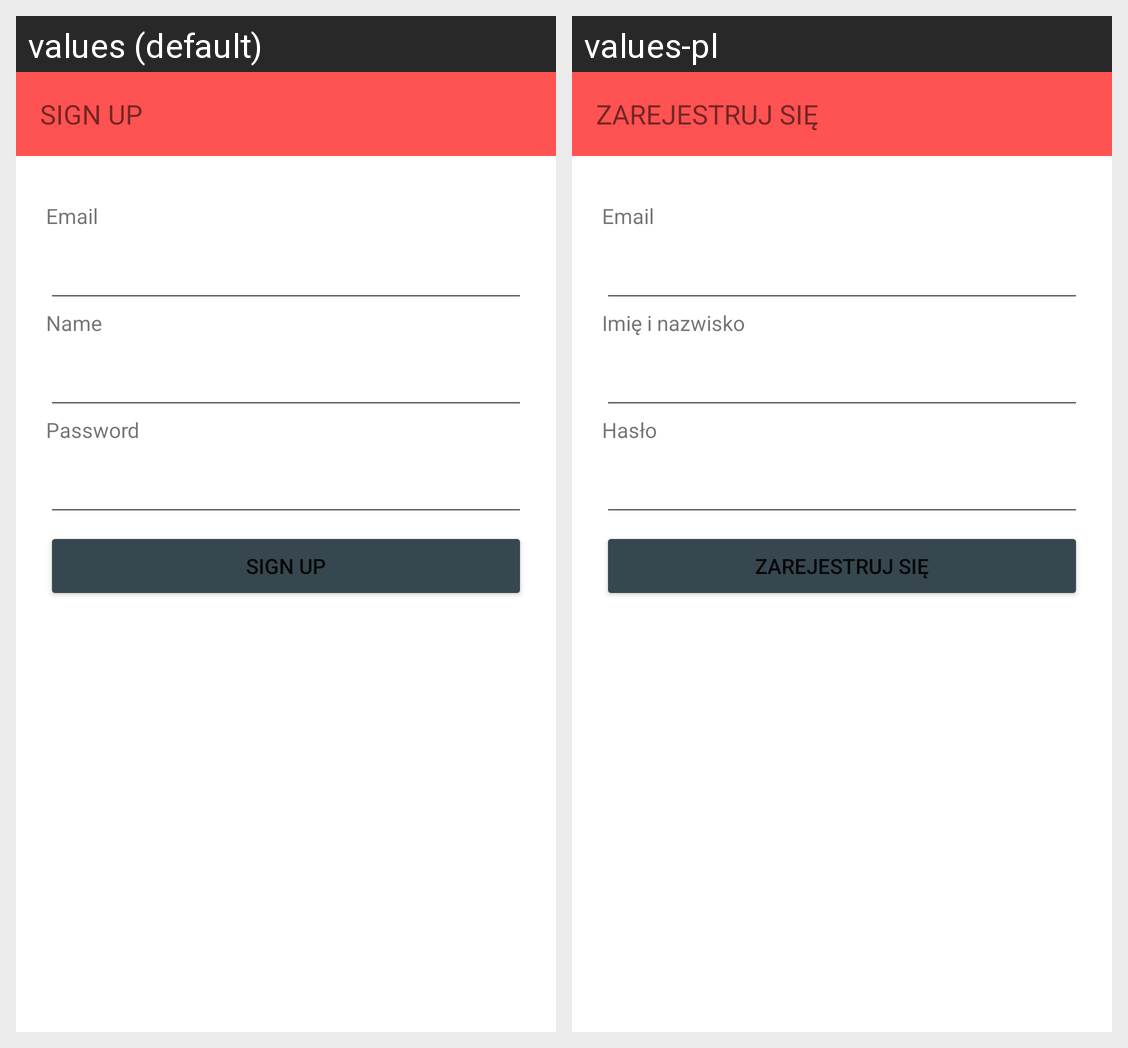

Here is an Android app screen in its default locale and in the app's own translations. Write out the translated-string differences for the strings that appear on this screen.
Android screen res/layout/sign_up.xml rendered under 2 locales, left to right: values (default), values-pl. Device: Nexus 5 (rendered at 1080×1920; each locale shown at half size, 540×960, under a caption strip naming it); theme AppTheme.
Strings drawn on this screen, with the default value and each locale's value (text and hints the layout hard-codes, and strings that could not be matched under every locale, appear in the picture but are not listed):

signUp
  values: Sign up
  values-pl: Zarejestruj się

email
  values: Email
  values-pl: Email  [not translated; the default value is used]

name
  values: Name
  values-pl: Imię i nazwisko

prompt_password
  values: Password
  values-pl: Hasło
